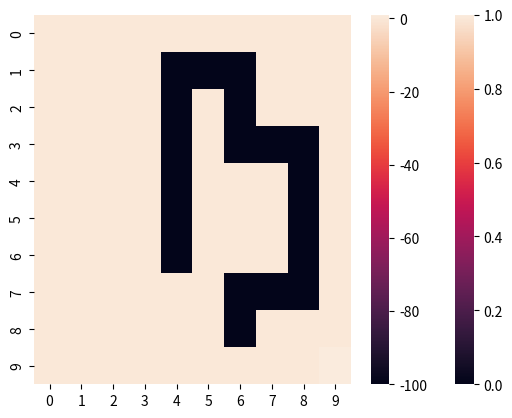

The script that saved this image:
import matplotlib
import seaborn as sns
import numpy as np

reward_funct1 = np.array([[0, 0, 0, 0, 0, 0, 0, 0, 0, 0], [0, 0, 0, 0, 0, 0, 0, 0, 0, 0], [0, 0, 0, 0, 0, 0, 0, 0, 0, 0], [0, 0, 0, 0, 0, 0, 0, 0, 0, 0], [0, 0, 0, 0, 0, 0, 0, 0, 0, 0], [0, 0, 0, 0, 0, 0, 0, 0, 0, 0], [0, 0, 0, 0, 0, 0, 0, 0, 0, 0], [0, 0, 0, 0, 0, 0, 0, 0, 0, 0], [0, 0, 0, 0, 0, 0, 0, 0, 0, 0], [0, 0, 0, 0, 0, 0, 0, 0, 0, 1]])

reward_funct2 = np.array([[0, 0, 0, 0, 0, 0, 0, 0, 0, 0], [0, 0, 0, 0, -100, -100, -100, 0, 0, 0], [0, 0, 0, 0, -100, 0, -100, 0, 0, 0], [0, 0, 0, 0, -100, 0, -100, -100, -100, 0], [0, 0, 0, 0, -100, 0, 0, 0, -100, 0], [0, 0, 0, 0, -100, 0, 0, 0, -100, 0], [0, 0, 0, 0, -100, 0, 0, 0, -100, 0], [0, 0, 0, 0, 0, 0, -100, -100, -100, 0], [0, 0, 0, 0, 0, 0, -100, 0, 0, 0], [0, 0, 0, 0, 0, 0, 0, 0, 0, 1]])

ax1 = sns.heatmap(reward_funct1)
ax2 = sns.heatmap(reward_funct2)
